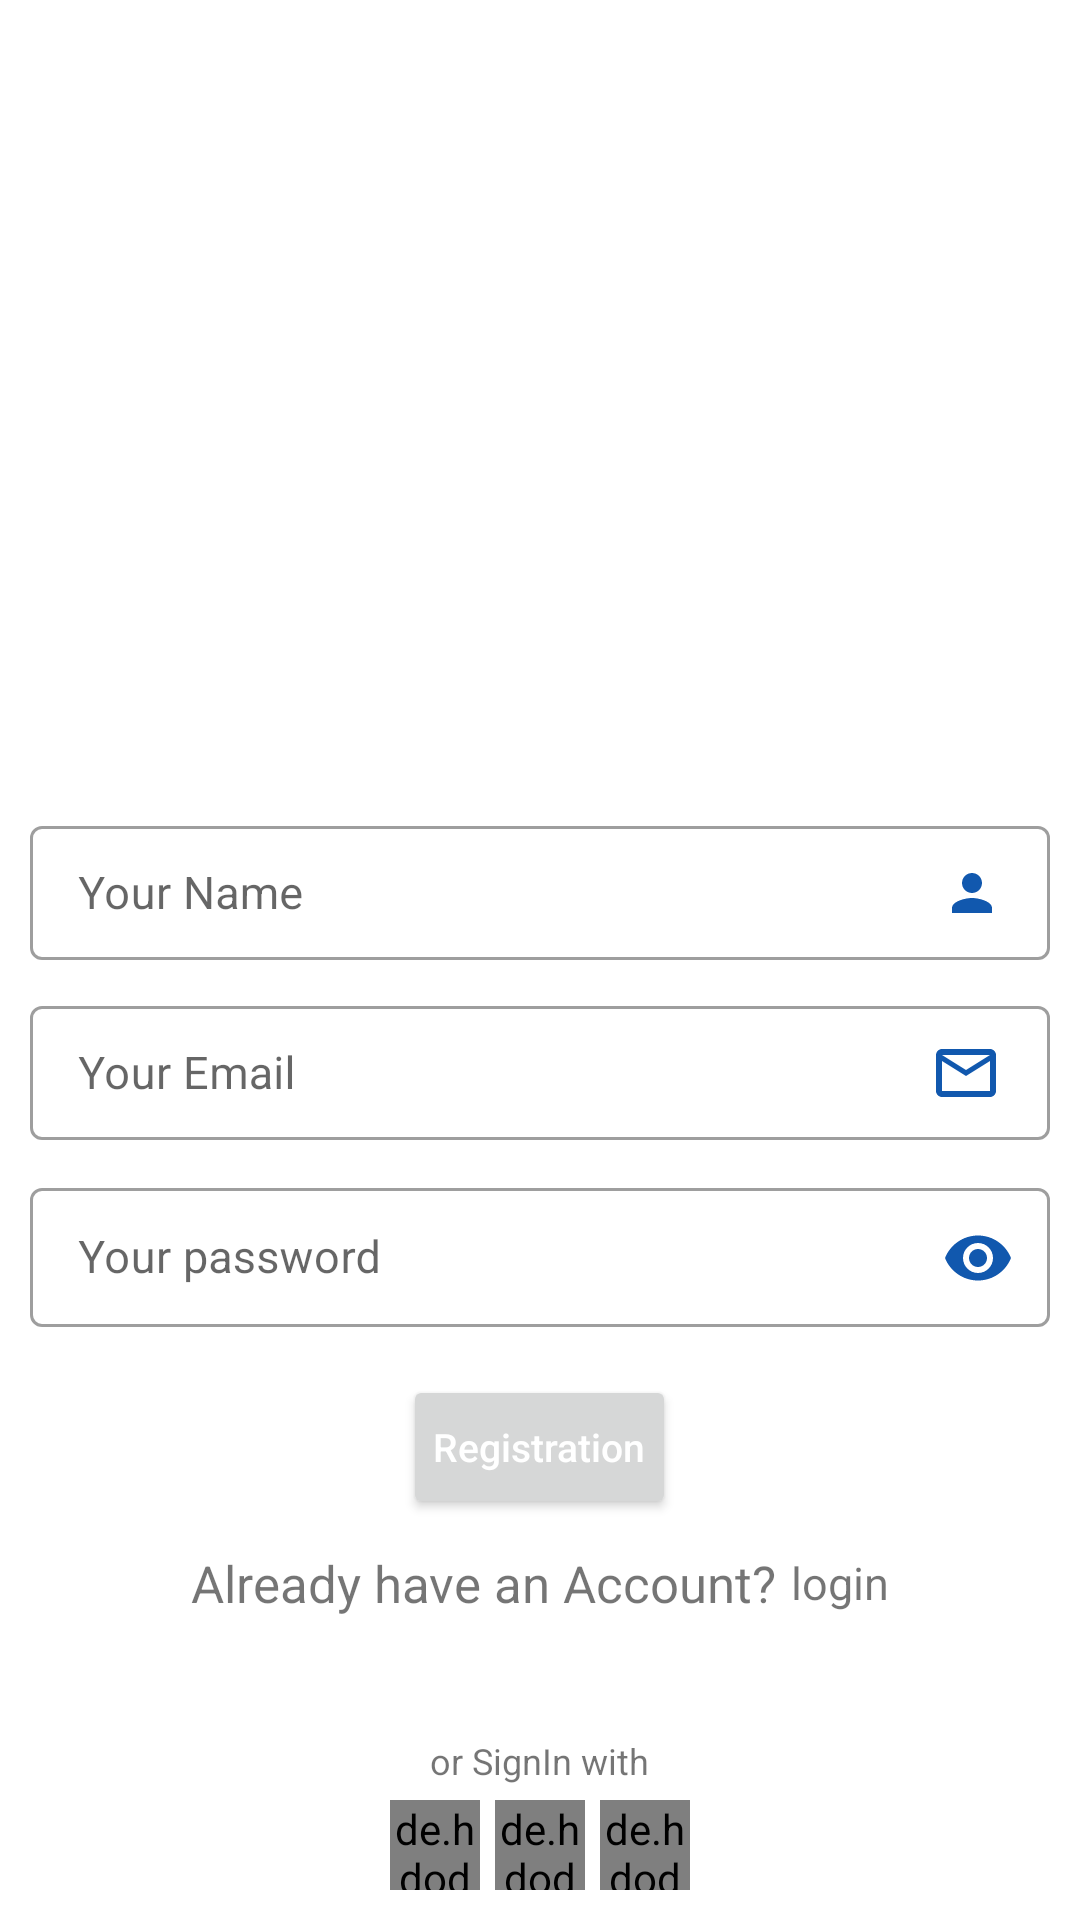

The Android layout XML behind this screen, and the referenced resources:
<!-- AndroidManifest.xml: application theme Theme.Multispan -->
<!-- res/layout/activity_registration_form.xml -->
<?xml version="1.0" encoding="utf-8"?>
<RelativeLayout xmlns:android="http://schemas.android.com/apk/res/android"
    xmlns:app="http://schemas.android.com/apk/res-auto"
    xmlns:tools="http://schemas.android.com/tools"
    android:layout_width="match_parent"
    android:layout_height="match_parent"
    tools:context=".RegistrationForm">


    <RelativeLayout
        android:id="@+id/registerRLY1"
        android:layout_width="match_parent"
        android:layout_height="260dp"
        android:background="@drawable/blue_bg">

        <ImageView
            android:id="@+id/registerLogoID"
            android:layout_width="wrap_content"
            android:layout_height="100dp"
            android:layout_centerInParent="true"
            android:src="@drawable/logo1" />


    </RelativeLayout>


    <LinearLayout
        android:id="@+id/registerLayout1ID"
        android:layout_width="match_parent"
        android:layout_height="wrap_content"
        android:layout_margin="10dp"
        android:orientation="vertical"
        android:layout_below="@id/registerRLY1">

        <com.google.android.material.textfield.TextInputLayout
            style="@style/Widget.MaterialComponents.TextInputLayout.OutlinedBox.Dense"
            android:layout_width="match_parent"
            android:layout_height="50dp"
            android:hint="Your Name"
            android:layout_marginBottom="10dp">

            <com.google.android.material.textfield.TextInputEditText
                android:drawableRight="@drawable/baseline_person_24"
                android:layout_width="match_parent"
                android:layout_height="wrap_content"
                android:textSize="15sp"
                android:textColor="@color/black"
                android:id="@+id/registerNameID"/>

        </com.google.android.material.textfield.TextInputLayout>


            <com.google.android.material.textfield.TextInputLayout
                style="@style/Widget.MaterialComponents.TextInputLayout.OutlinedBox.Dense"
                android:layout_width="match_parent"
                android:layout_height="50dp"
                android:hint="Your Email"
                android:layout_marginBottom="10dp">

                <com.google.android.material.textfield.TextInputEditText
                    android:id="@+id/registerEmailID"
                    android:drawableRight="@drawable/baseline_mail_outline_24"
                    android:layout_width="match_parent"
                    android:textSize="15sp"
                    android:textColor="@color/black"
                    android:layout_height="wrap_content" />

            </com.google.android.material.textfield.TextInputLayout>

            <com.google.android.material.textfield.TextInputLayout
                style="@style/Widget.MaterialComponents.TextInputLayout.OutlinedBox.Dense"
                android:layout_width="match_parent"
                android:layout_height="wrap_content"
                app:passwordToggleEnabled="true"
                app:passwordToggleTint="#1158AE">

                <com.google.android.material.textfield.TextInputEditText
                    android:id="@+id/registerPasswordID"
                    android:layout_width="match_parent"
                    android:layout_height="wrap_content"
                    android:hint="Your password"
                    android:textSize="15sp"
                    android:textColor="@color/black"
                    android:inputType="textPassword"/>

            </com.google.android.material.textfield.TextInputLayout>


        <Button
            android:id="@+id/registerBtnID"
            android:layout_width="wrap_content"
            android:layout_height="wrap_content"
            android:text="Registration"
            android:textAllCaps="false"
            android:textSize="13sp"
            android:padding="10dp"
            android:layout_gravity="center_horizontal"
            android:layout_marginTop="15dp" />

    </LinearLayout>

    <LinearLayout
        android:id="@+id/registerLinearLayout2ID"
        android:layout_width="wrap_content"
        android:layout_height="wrap_content"
        android:orientation="horizontal"
       android:layout_centerHorizontal="true"
        android:layout_below="@id/registerLayout1ID">

        <TextView
            android:id="@+id/registerHaveAccountAccountID"
            android:layout_width="wrap_content"
            android:layout_height="wrap_content"
            android:text="Already have an Account?"
            android:textSize="17sp"
            android:layout_gravity="center_vertical"/>

        <TextView
            android:id="@+id/registerLogInID"
            android:layout_width="wrap_content"
            android:layout_height="wrap_content"
            android:text="login"
            android:textSize="15sp"
            android:layout_gravity="center_vertical"
            android:layout_marginLeft="5dp"/>

    </LinearLayout>

    <RelativeLayout
        android:layout_width="wrap_content"
        android:layout_height="wrap_content"
        android:layout_alignParentBottom="true"
        android:layout_centerHorizontal="true"
        android:layout_marginBottom="10dp">

    <TextView
        android:id="@+id/registerSigninTxt"
        android:layout_width="wrap_content"
        android:layout_height="wrap_content"
        android:text="or SignIn with"
        android:textSize="12sp"
        android:layout_margin="5dp"
       android:layout_centerHorizontal="true"/>

    <LinearLayout
        android:id="@+id/registerLinearlayout2ID"
        android:layout_width="wrap_content"
        android:layout_height="wrap_content"
        android:layout_below="@id/registerSigninTxt">


        <de.hdodenhof.circleimageview.CircleImageView
            android:id="@+id/registerGoogleID"
            android:layout_width="30dp"
            android:layout_height="30dp"
            android:src="@drawable/google"/>

        <de.hdodenhof.circleimageview.CircleImageView
            android:id="@+id/registerInstaID"
            android:layout_width="30dp"
            android:layout_height="30dp"
            android:layout_marginLeft="5dp"
            android:src="@drawable/instagram"/>
        <de.hdodenhof.circleimageview.CircleImageView
            android:id="@+id/registerLinkedInID"
            android:layout_width="30dp"
            android:layout_height="30dp"
            android:layout_marginLeft="5dp"
            android:src="@drawable/linkedin"/>

    </LinearLayout>

    </RelativeLayout>




</RelativeLayout>
<!-- resources referenced by this layout -->
<resources>
  <!-- drawable baseline_mail_outline_24 (drawable) -->
  <vector android:height="24dp" android:tint="#1158AE"
      android:viewportHeight="24" android:viewportWidth="24"
      android:width="24dp" xmlns:android="http://schemas.android.com/apk/res/android">
      <path android:fillColor="@android:color/white" android:pathData="M20,4L4,4c-1.1,0 -1.99,0.9 -1.99,2L2,18c0,1.1 0.9,2 2,2h16c1.1,0 2,-0.9 2,-2L22,6c0,-1.1 -0.9,-2 -2,-2zM20,18L4,18L4,8l8,5 8,-5v10zM12,11L4,6h16l-8,5z"/>
  </vector>
  <!-- drawable baseline_person_24 (drawable) -->
  <vector android:height="20dp" android:tint="#1158AE"
      android:viewportHeight="24" android:viewportWidth="24"
      android:width="20dp" xmlns:android="http://schemas.android.com/apk/res/android">
      <path android:fillColor="@android:color/white" android:pathData="M12,12c2.21,0 4,-1.79 4,-4s-1.79,-4 -4,-4 -4,1.79 -4,4 1.79,4 4,4zM12,14c-2.67,0 -8,1.34 -8,4v2h16v-2c0,-2.66 -5.33,-4 -8,-4z"/>
  </vector>
  <style name="Theme.Multispan" parent="Base.Theme.Multispan" />
  <style name="Base.Theme.Multispan" parent="Theme.MaterialComponents.Light.NoActionBar">
          
          
  
          <item name="android:textColorPrimary">@color/white</item>
          <item name="bottomNavigationStyle">@style/Widget.MaterialComponents.BottomNavigationView.Colored</item>
          <item name="colorPrimary">#034A97</item>
          <item name="colorOnPrimary">#FFFFFF</item>
  
  
      </style>
  <!-- not gathered from this repository: default colours our renderer supplied (Android Studio template values) -->
  <color name="black">#FF000000</color>
  <color name="white">#FFFFFFFF</color>
</resources>
